Dataset: dataset (GitHub, akbartangir/DL-workspace). Classes: paper, rock, scissors.

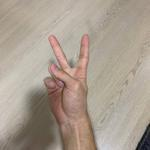
Label: scissors

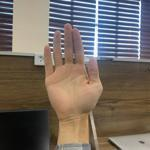
Label: paper

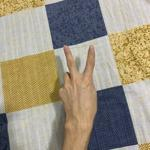
Label: scissors

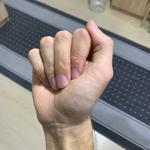
Label: rock

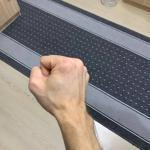
Label: rock

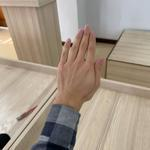
Label: paper
